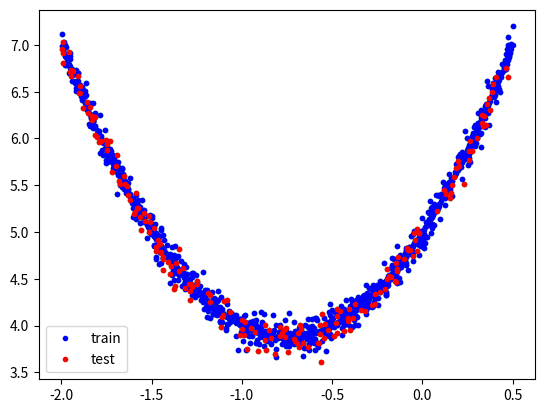

Source code (Python):
import numpy as np
import time
import matplotlib.pyplot as plt

NUM_SAMPLES = 1000

np.random.seed(int(time.time()))

xs = np.random.uniform(-2, 0.5, NUM_SAMPLES)
np.random.shuffle(xs)
print(xs[:5])

ys = 2*xs**2 + 3*xs + 5
print(ys[:5])

plt.plot(xs, ys, 'b.')
plt.show()

ys += 0.1*np.random.randn(NUM_SAMPLES)

plt.plot(xs, ys, 'g.')
plt.show()

NUM_SPLIT = int(0.8*NUM_SAMPLES)

x_train, x_test = np.split(xs, [NUM_SPLIT])
y_train, y_test = np.split(ys, [NUM_SPLIT])

plt.plot(x_train, y_train, 'b.', label='train')
plt.plot(x_test, y_test, 'r.', label='test')
plt.legend()
plt.show()